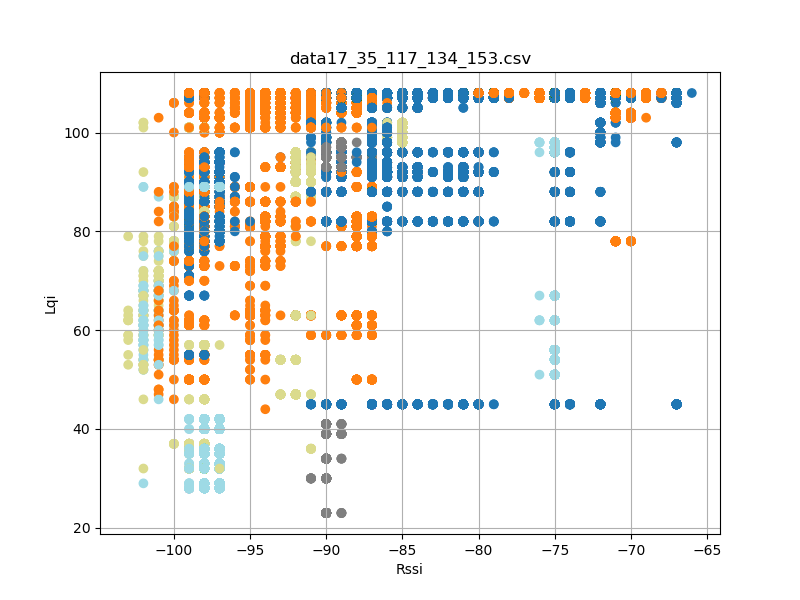

The file beside this chart, header and first rows:
timestamp, rssi, lqi, device_id
'2023-08-26 12:23:17, 059', -74, 107, 35
'2023-08-26 12:23:17, 059', -98, 83, 17
'2023-08-26 12:23:17, 151', -74, 107, 35
'2023-08-26 12:23:17, 151', -98, 83, 17
'2023-08-26 12:23:17, 245', -74, 107, 35
'2023-08-26 12:23:17, 245', -99, 83, 17
'2023-08-26 12:23:17, 339', -74, 107, 35
'2023-08-26 12:23:17, 339', -98, 83, 17
'2023-08-26 12:23:17, 432', -98, 83, 17
'2023-08-26 12:23:17, 433', -74, 107, 35
'2023-08-26 12:23:17, 525', -98, 83, 17
'2023-08-26 12:23:17, 526', -74, 107, 35
'2023-08-26 12:23:17, 620', -98, 83, 17
'2023-08-26 12:23:17, 620', -74, 107, 35
'2023-08-26 12:23:17, 714', -74, 107, 35
'2023-08-26 12:23:17, 714', -98, 83, 17
'2023-08-26 12:23:17, 808', -74, 107, 35
'2023-08-26 12:23:17, 808', -98, 83, 17
'2023-08-26 12:23:17, 900', -98, 83, 17
'2023-08-26 12:23:17, 902', -74, 107, 35
'2023-08-26 12:23:17, 996', -74, 107, 35
'2023-08-26 12:23:18, 088', -98, 83, 17
'2023-08-26 12:23:18, 088', -74, 107, 35
'2023-08-26 12:23:18, 182', -74, 107, 35
'2023-08-26 12:23:18, 182', -98, 83, 17
'2023-08-26 12:23:18, 276', -74, 107, 35
'2023-08-26 12:23:18, 276', -99, 83, 17
'2023-08-26 12:23:18, 370', -74, 107, 35
'2023-08-26 12:23:18, 371', -98, 83, 17
'2023-08-26 12:23:18, 463', -73, 107, 35
'2023-08-26 12:23:18, 463', -98, 83, 17
'2023-08-26 12:23:18, 557', -74, 107, 35
'2023-08-26 12:23:18, 557', -99, 83, 17
'2023-08-26 12:23:18, 651', -74, 107, 35
'2023-08-26 12:23:18, 745', -98, 83, 17
'2023-08-26 12:23:18, 745', -74, 107, 35
'2023-08-26 12:23:18, 839', -74, 107, 35
'2023-08-26 12:23:18, 933', -74, 107, 35
'2023-08-26 12:23:18, 935', -98, 78, 17
'2023-08-26 12:23:19, 025', -98, 78, 17
'2023-08-26 12:23:19, 026', -74, 107, 35
'2023-08-26 12:23:19, 119', -98, 78, 17
'2023-08-26 12:23:19, 120', -74, 107, 35
'2023-08-26 12:23:19, 214', -98, 78, 17
'2023-08-26 12:23:19, 214', -74, 107, 35
'2023-08-26 12:23:19, 307', -74, 107, 35
'2023-08-26 12:23:19, 307', -98, 78, 17
'2023-08-26 12:23:19, 401', -74, 107, 35
'2023-08-26 12:23:19, 402', -98, 78, 17
'2023-08-26 12:23:19, 494', -98, 78, 17
'2023-08-26 12:23:19, 495', -74, 107, 35
'2023-08-26 12:23:19, 589', -74, 107, 35
'2023-08-26 12:23:19, 682', -98, 78, 17
'2023-08-26 12:23:19, 683', -74, 107, 35
'2023-08-26 12:23:19, 775', -74, 107, 35
'2023-08-26 12:23:19, 776', -98, 78, 17
'2023-08-26 12:23:19, 869', -74, 107, 35
'2023-08-26 12:23:19, 870', -98, 78, 17
'2023-08-26 12:23:19, 964', -74, 107, 35
'2023-08-26 12:23:19, 964', -98, 78, 17
... 51,779 more rows
